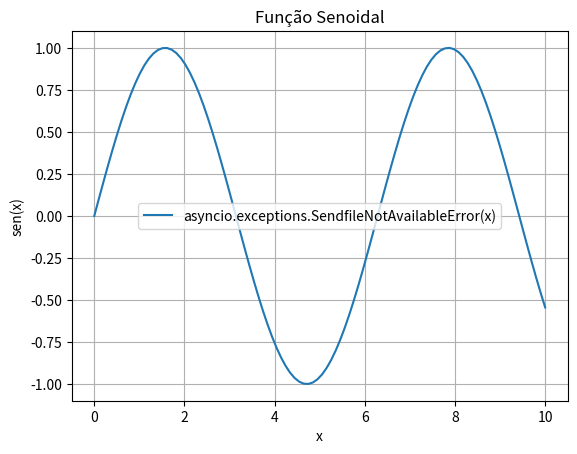

This chart was generated by the following Python code:
import numpy as np
import matplotlib.pyplot as plt

x = np.linspace(0, 10, 100)  # 100 valores entre 0 e 10
y = np.sin(x)

plt.plot(x, y, label="asyncio.exceptions.SendfileNotAvailableError(x)")
plt.title("Função Senoidal")
plt.xlabel("x")
plt.ylabel("sen(x)")
plt.grid(True)
plt.legend()
plt.show()